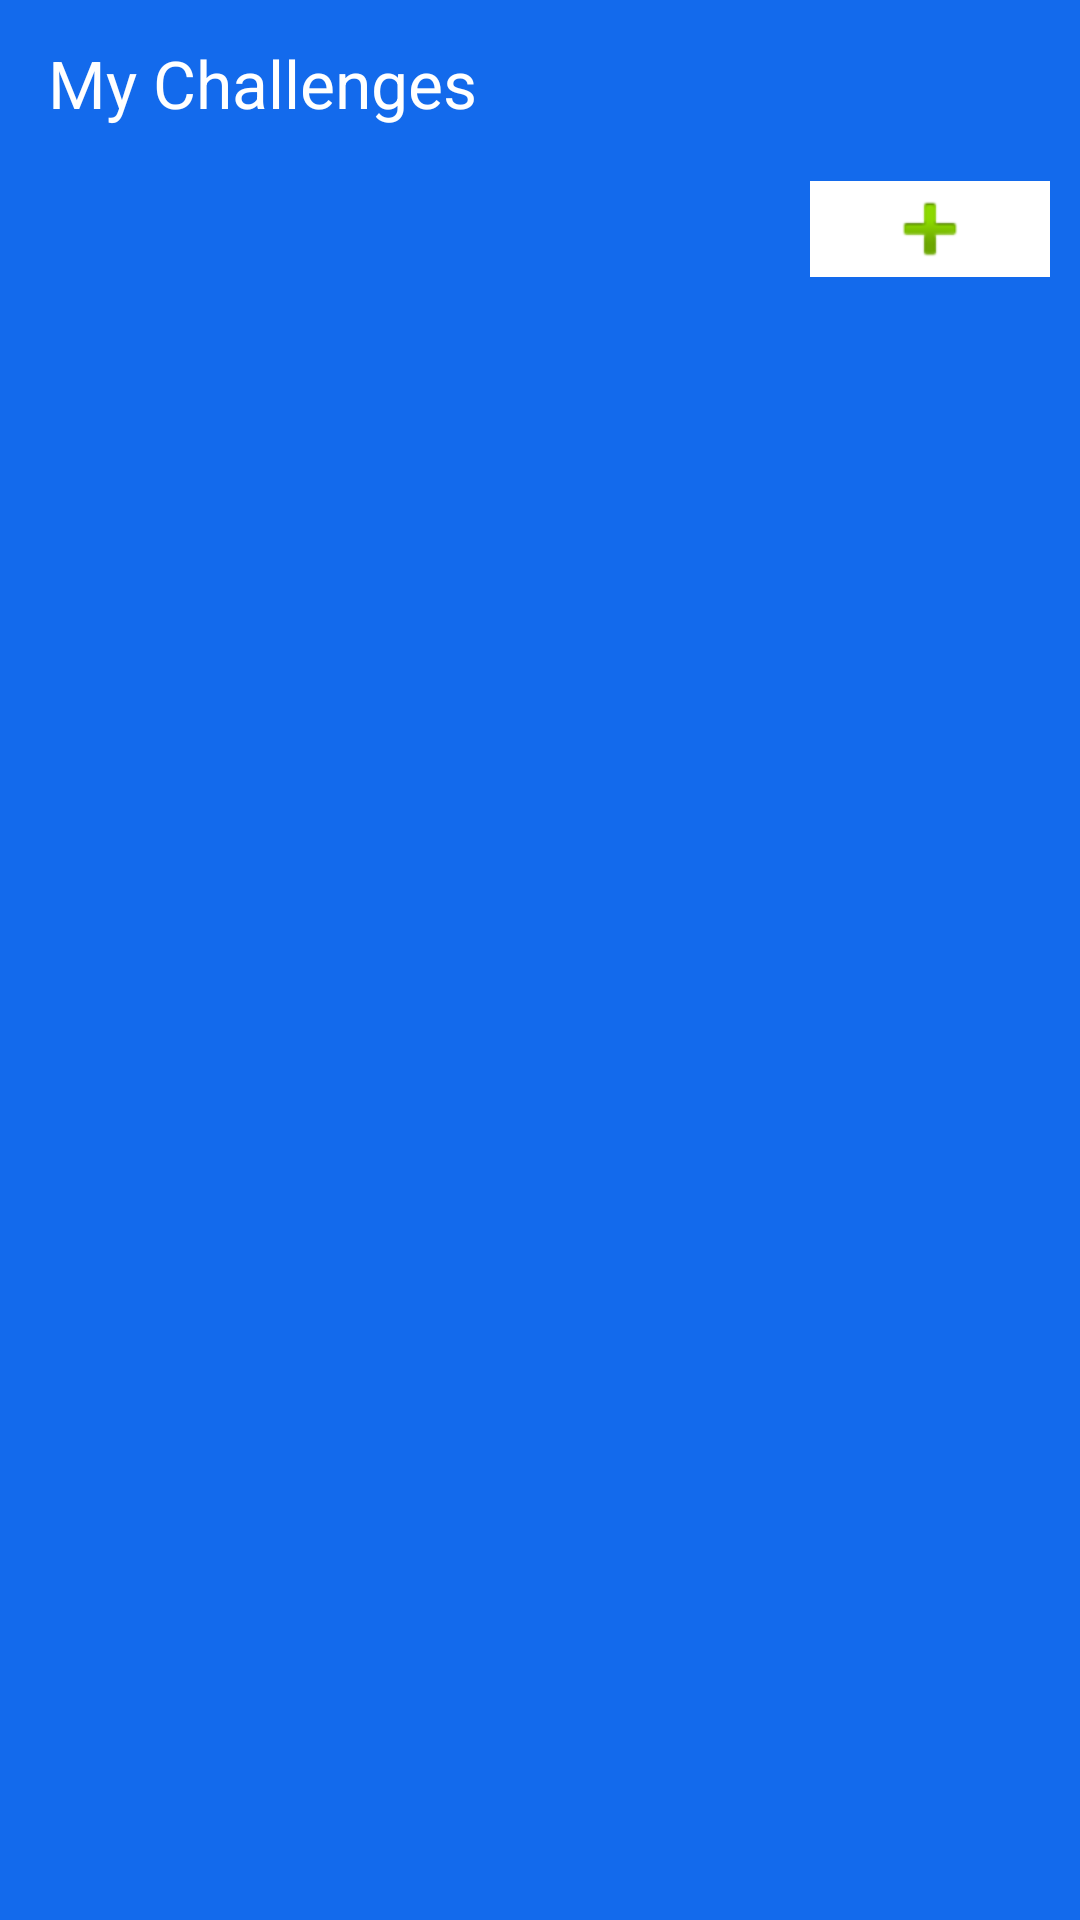

This screen was rendered from an Android layout file. Write that file and the resources it references.
<!-- AndroidManifest.xml: application theme AppTheme.NoActionBar -->
<!-- res/layout/activity_challengelist.xml -->
<?xml version="1.0" encoding="utf-8"?>
<LinearLayout xmlns:android="http://schemas.android.com/apk/res/android"
    xmlns:app="http://schemas.android.com/apk/res-auto"
    android:layout_width="match_parent"
    android:layout_height="wrap_content"
    android:background="@drawable/polygonbg"
    android:orientation="vertical">

    <TextView
        android:id="@+id/textViewMyChallenge"
        android:layout_width="match_parent"
        android:layout_height="wrap_content"
        android:background="@color/darkBlue"
        android:paddingTop="13dp"
        android:paddingBottom="13dp"
        android:paddingStart="16dp"
        android:paddingLeft="16dp"
        android:paddingEnd="16dp"
        android:paddingRight="16dp"

        android:textColor="@color/white"
        android:text="@string/mychallenges"
        android:textAppearance="@style/Base.TextAppearance.AppCompat.Large" />

    <GridLayout
        android:layout_width="match_parent"
        android:layout_height="match_parent"
        android:background="@color/darkBlue">

        <ImageButton
            android:id="@+id/imageButtonAddChallenge"
            android:layout_width="80dp"
            android:layout_height="wrap_content"
            android:layout_marginLeft="10dp"
            android:layout_marginRight="10dp"
            android:layout_marginTop="5dp"
            android:layout_marginBottom="5dp"
            android:layout_column="1"
            android:layout_row="0"
            android:background="@color/light"
            android:contentDescription="@string/addchallenge"
            app:srcCompat="@android:drawable/ic_input_add" />
    </GridLayout>

    <ListView
        android:id="@+id/listViewChallenges"
        android:layout_width="match_parent"
        android:layout_height="match_parent"
        android:background="@color/opaBlack" />

</LinearLayout>
<!-- resources referenced by this layout -->
<resources>
  <color name="darkBlue">#136aec</color>
  <color name="light">#FFFFFF</color>
  <color name="opaBlack">#80000000</color>
  <color name="white">#ffffff</color>
  <!-- drawable polygonbg: png bitmap (drawable, 242030 bytes) -->
  <string name="addchallenge">add</string>
  <string name="mychallenges">My Challenges</string>
  <style name="AppTheme.NoActionBar">
          <item name="windowActionBar">false</item>
          <item name="windowNoTitle">true</item>
      </style>
</resources>
